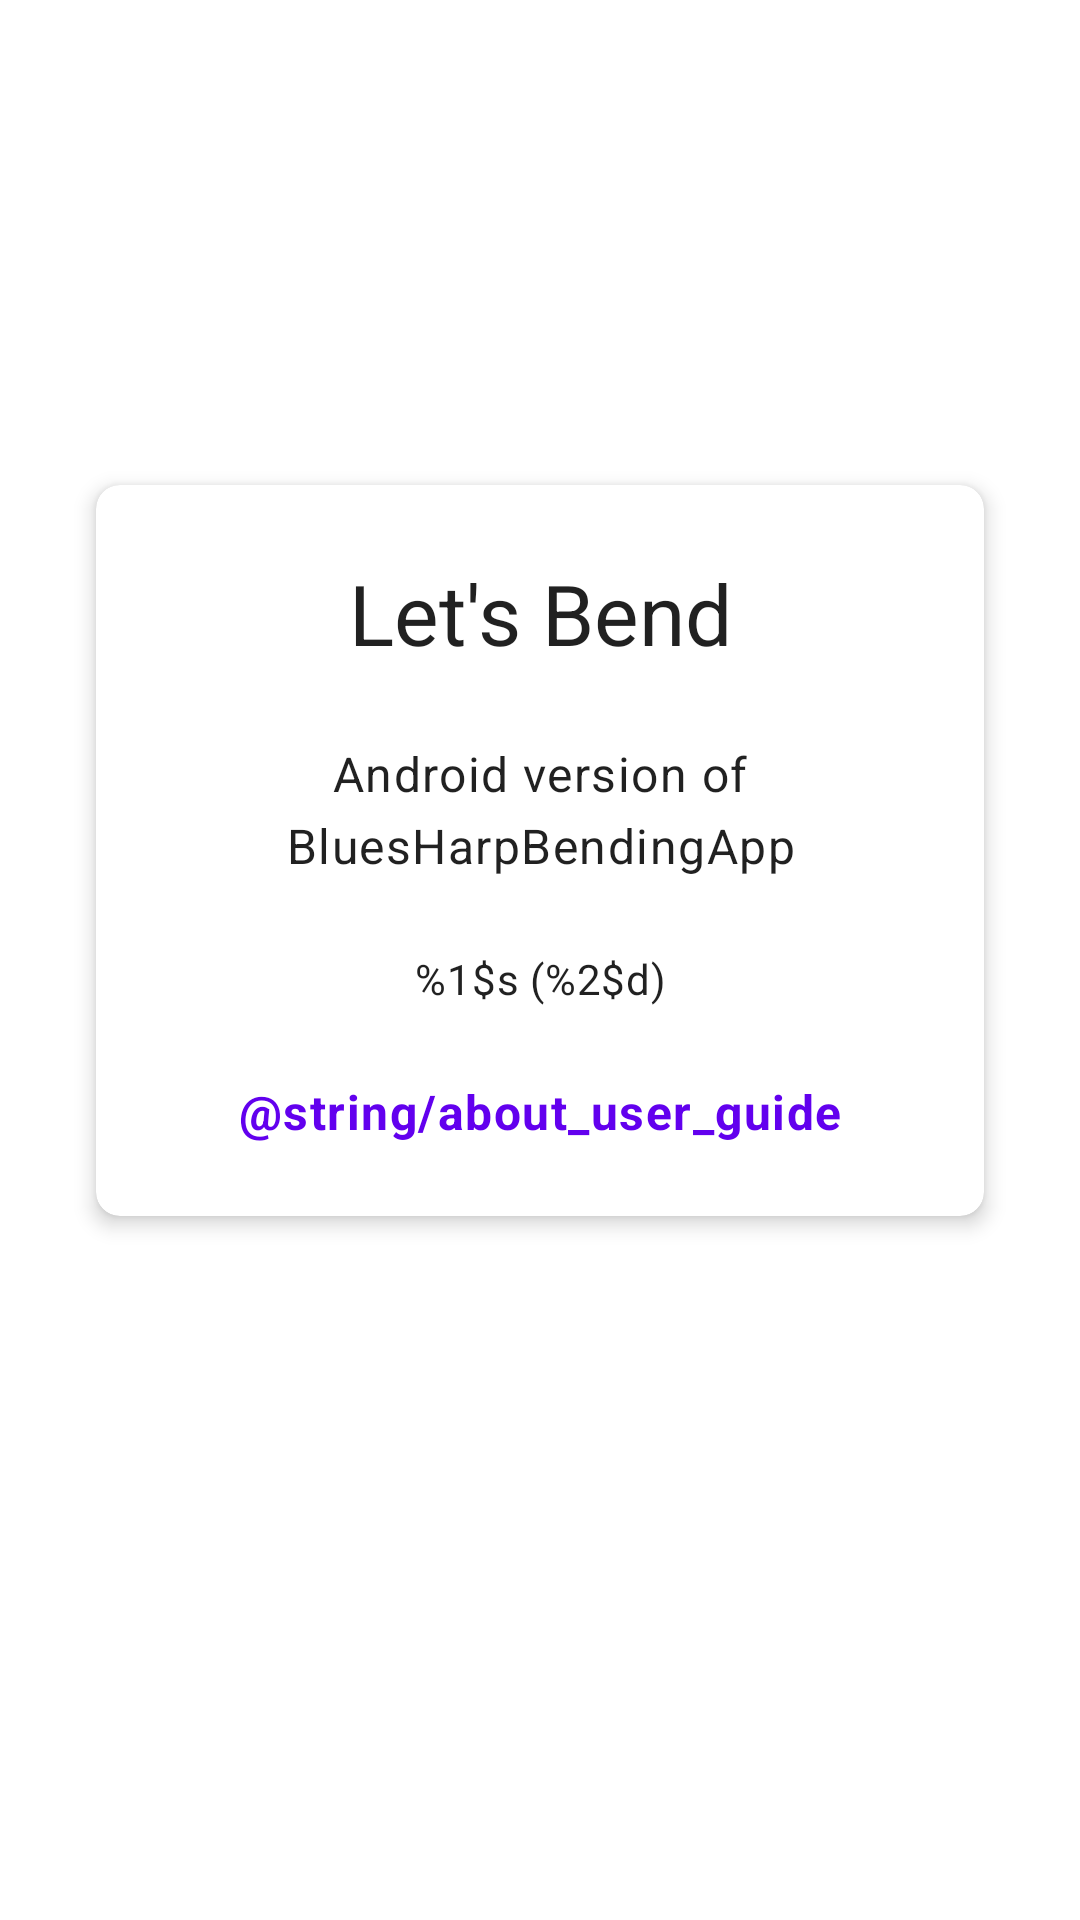

This screen was rendered from an Android layout file. Write that file and the resources it references.
<!-- AndroidManifest.xml: fallback theme Theme.MaterialComponents.DayNight.NoActionBar -->
<!-- res/layout/fragment_about.xml -->
<?xml version="1.0" encoding="utf-8"?>
<androidx.constraintlayout.widget.ConstraintLayout xmlns:android="http://schemas.android.com/apk/res/android"
    xmlns:app="http://schemas.android.com/apk/res-auto"
    xmlns:tools="http://schemas.android.com/tools"
    android:id="@+id/about_container"
    android:layout_width="match_parent"
    android:layout_height="match_parent"
    android:padding="16dp"
    tools:context=".view.android.AboutFragment">

    <com.google.android.material.card.MaterialCardView
        android:id="@+id/about_card"
        android:layout_width="0dp"
        android:layout_height="wrap_content"
        android:layout_marginStart="16dp"
        android:layout_marginEnd="16dp"
        app:cardCornerRadius="8dp"
        app:cardElevation="4dp"
        app:layout_constraintBottom_toBottomOf="parent"
        app:layout_constraintEnd_toEndOf="parent"
        app:layout_constraintStart_toStartOf="parent"
        app:layout_constraintTop_toTopOf="parent"
        app:layout_constraintVertical_bias="0.4">

        <androidx.constraintlayout.widget.ConstraintLayout
            android:layout_width="match_parent"
            android:layout_height="wrap_content"
            android:padding="24dp">

            <TextView
                android:id="@+id/about_title"
                android:layout_width="0dp"
                android:layout_height="wrap_content"
                android:gravity="center"
                android:text="@string/about_title"
                android:textAlignment="center"
                android:textAppearance="@style/TextAppearance.Material3.HeadlineMedium"
                app:layout_constraintEnd_toEndOf="parent"
                app:layout_constraintStart_toStartOf="parent"
                app:layout_constraintTop_toTopOf="parent" />

            <TextView
                android:id="@+id/about_description"
                android:layout_width="0dp"
                android:layout_height="wrap_content"
                android:layout_marginTop="24dp"
                android:gravity="center"
                android:text="@string/about_description"
                android:textAlignment="center"
                android:textAppearance="@style/TextAppearance.Material3.BodyLarge"
                app:layout_constraintEnd_toEndOf="parent"
                app:layout_constraintStart_toStartOf="parent"
                app:layout_constraintTop_toBottomOf="@+id/about_title" />

            <TextView
                android:id="@+id/about_version"
                android:layout_width="0dp"
                android:layout_height="wrap_content"
                android:layout_marginTop="24dp"
                android:gravity="center"
                android:text="@string/about_version"
                android:textAlignment="center"
                android:textAppearance="@style/TextAppearance.Material3.BodyMedium"
                app:layout_constraintEnd_toEndOf="parent"
                app:layout_constraintStart_toStartOf="parent"
                app:layout_constraintTop_toBottomOf="@+id/about_description" />

            <TextView
                android:id="@+id/about_user_guide"
                android:layout_width="0dp"
                android:layout_height="wrap_content"
                android:layout_marginTop="24dp"
                android:gravity="center"
                android:text="@string/about_user_guide"
                android:textAlignment="center"
                android:textAppearance="@style/TextAppearance.Material3.BodyLarge"
                android:textColor="?attr/colorPrimary"
                android:textStyle="bold"
                app:layout_constraintEnd_toEndOf="parent"
                app:layout_constraintStart_toStartOf="parent"
                app:layout_constraintTop_toBottomOf="@+id/about_version" />

        </androidx.constraintlayout.widget.ConstraintLayout>
    </com.google.android.material.card.MaterialCardView>

</androidx.constraintlayout.widget.ConstraintLayout>
<!-- resources referenced by this layout -->
<resources>
  <string name="about_description">Android version of BluesHarpBendingApp</string>
  <string name="about_title">Let\'s Bend</string>
  <string name="about_user_guide">Benutzerhandbuch</string>
  <string name="about_version">%1$s (%2$d)</string>
</resources>
